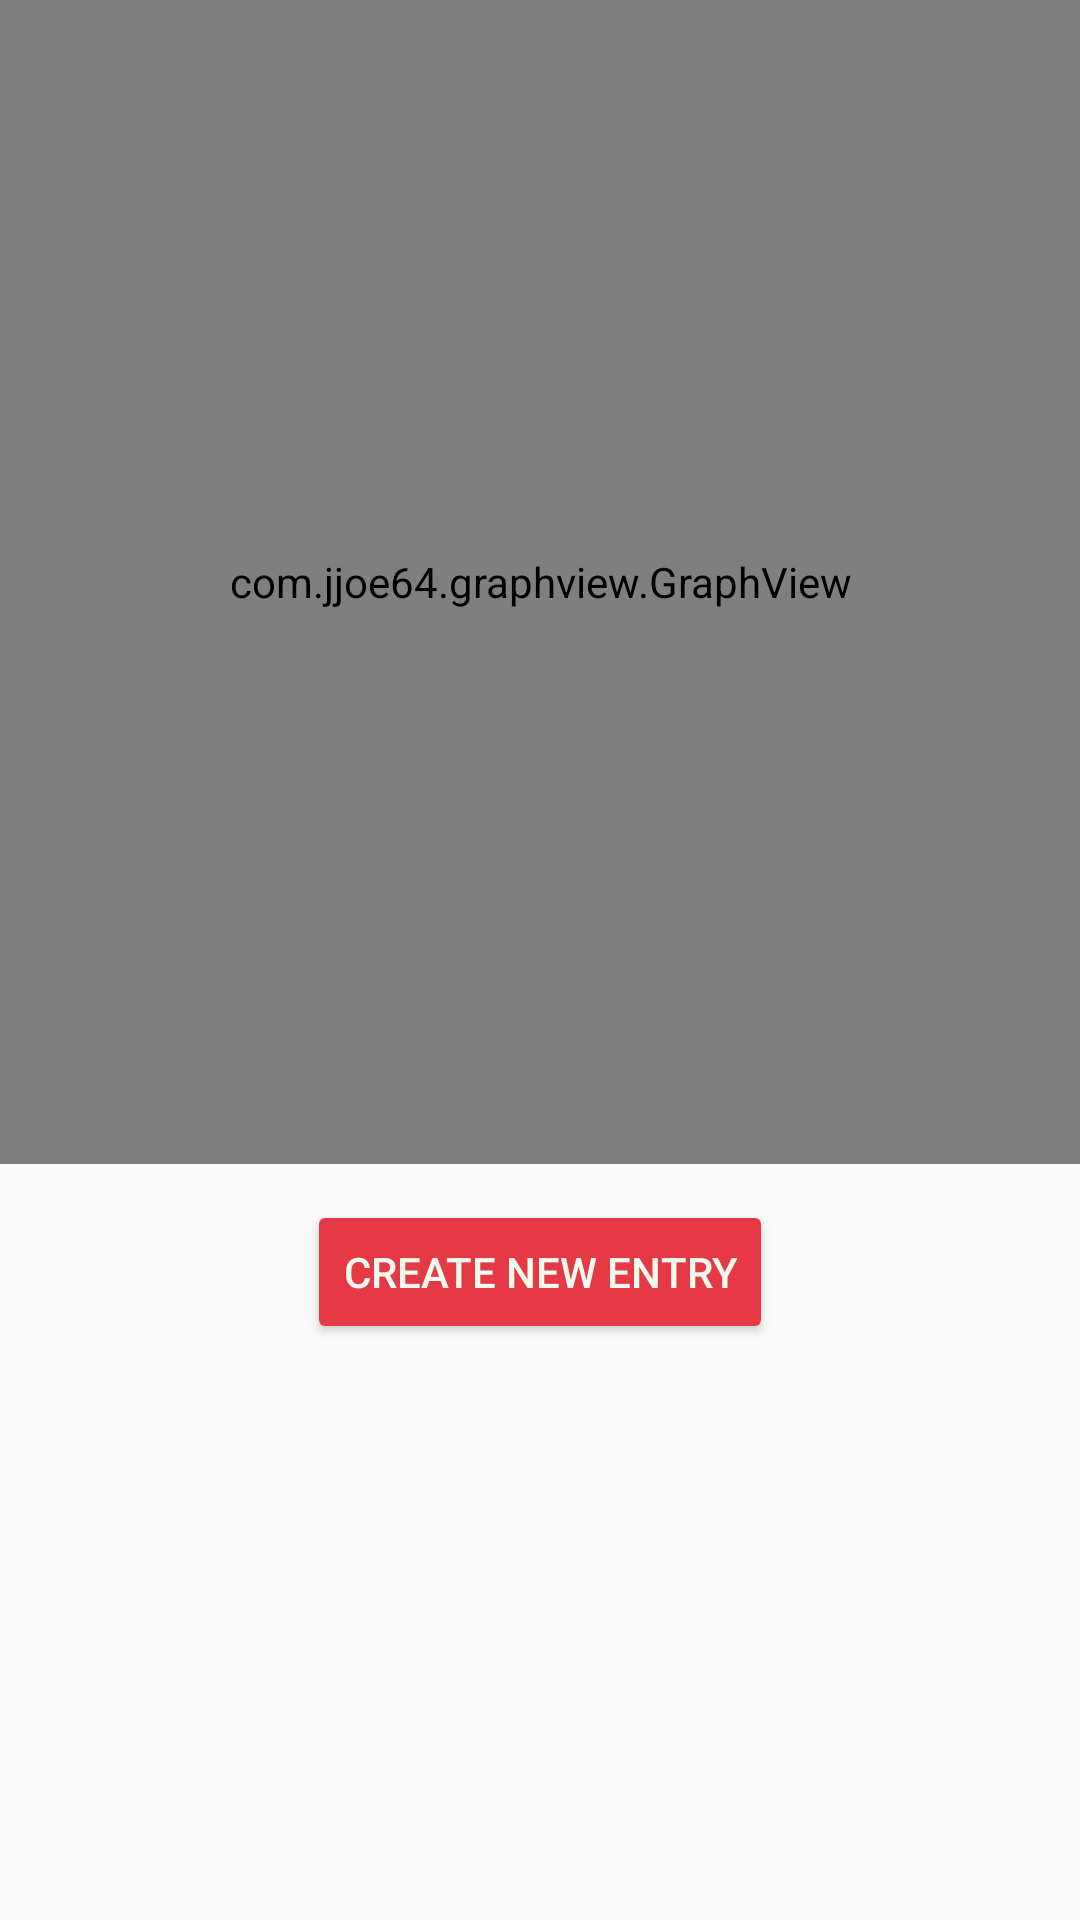

This screen was rendered from an Android layout file. Write that file and the resources it references.
<!-- AndroidManifest.xml: application theme Theme.AppCompat.Light.NoActionBar -->
<!-- res/layout/fragment_home_screen.xml -->
<?xml version="1.0" encoding="utf-8"?>
<FrameLayout xmlns:android="http://schemas.android.com/apk/res/android"
    xmlns:app="http://schemas.android.com/apk/res-auto"
    xmlns:tools="http://schemas.android.com/tools"
    android:layout_width="match_parent"
    android:layout_height="match_parent"
    tools:context=".Fragments.HomeScreenFragment">

    <androidx.constraintlayout.widget.ConstraintLayout
        android:layout_width="match_parent"
        android:layout_height="match_parent">

        <com.jjoe64.graphview.GraphView
            android:id="@+id/graphview_home_graph"
            android:layout_width="match_parent"
            android:layout_height="388dp"
            app:layout_constraintBottom_toBottomOf="parent"
            app:layout_constraintEnd_toEndOf="parent"
            app:layout_constraintHorizontal_bias="0.0"
            app:layout_constraintStart_toStartOf="parent"
            app:layout_constraintTop_toTopOf="parent"
            app:layout_constraintVertical_bias="0.0" />

        <Button
            android:id="@+id/btn_home_newentry"
            android:layout_width="wrap_content"
            android:layout_height="wrap_content"
            android:layout_marginTop="12dp"
            android:backgroundTint="@color/red_imperial"
            android:text="@string/create_new_entry"
            android:textColor="@color/blue_offwhite"
            app:layout_constraintBottom_toBottomOf="parent"
            app:layout_constraintEnd_toEndOf="parent"
            app:layout_constraintStart_toStartOf="parent"
            app:layout_constraintTop_toBottomOf="@+id/graphview_home_graph"
            app:layout_constraintVertical_bias="0.0" />

    </androidx.constraintlayout.widget.ConstraintLayout>


</FrameLayout>
<!-- resources referenced by this layout -->
<resources>
  <color name="blue_offwhite">#F1FAEE</color>
  <color name="red_imperial">#E63946</color>
  <string name="create_new_entry">Create new entry</string>
</resources>
